Run: headless pygame with SDL's dummy video driver; simulated clock (each Clock.tick advances the game by its frame time, no real sleeping); random seed 0; keys injected as events and as key.get_pressed() state; no mouse input.
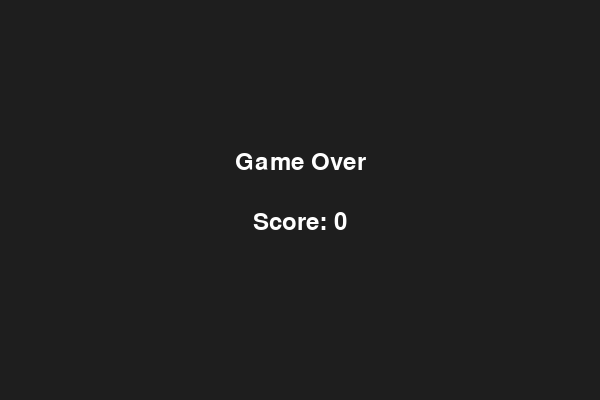
Frame 1 of 1 · flips 1–60 · no input (game ended)

The pygame program that drew these frames:

import pygame
import random
import sys

# Initialize Pygame
pygame.init()

# Screen dimensions
SCREEN_WIDTH, SCREEN_HEIGHT = 600, 400
BLOCK_SIZE = 20

# Colors
BACKGROUND_COLOR = (30, 30, 30)
SNAKE_COLOR = (0, 255, 0)
FOOD_COLOR = (255, 0, 0)
TEXT_COLOR = (255, 255, 255)

# Fonts
FONT = pygame.font.Font(None, 36)

# Create the screen
screen = pygame.display.set_mode((SCREEN_WIDTH, SCREEN_HEIGHT))
pygame.display.set_caption("Snake Game")

# Clock for controlling frame rate
clock = pygame.time.Clock()


def display_message(message, score):
    """Display a message in the center of the screen."""
    screen.fill(BACKGROUND_COLOR)
    game_over_surface = FONT.render(message, True, TEXT_COLOR)
    score_surface = FONT.render(f"Score: {score}", True, TEXT_COLOR)
    screen.blit(game_over_surface, (SCREEN_WIDTH // 2 - game_over_surface.get_width() // 2, SCREEN_HEIGHT // 2 - 50))
    screen.blit(score_surface, (SCREEN_WIDTH // 2 - score_surface.get_width() // 2, SCREEN_HEIGHT // 2 + 10))
    pygame.display.flip()
    pygame.time.wait(3000)


def play():
    """Main game loop."""
    # Initialize game variables
    snake = [[100, 100]]
    direction = "RIGHT"
    food = [random.randrange(0, SCREEN_WIDTH, BLOCK_SIZE), random.randrange(0, SCREEN_HEIGHT, BLOCK_SIZE)]
    score = 0
    running = True

    while running:
        screen.fill(BACKGROUND_COLOR)

        # Handle events
        for event in pygame.event.get():
            if event.type == pygame.QUIT:
                print("Quitting the game.")  # Debugging print
                running = False
            elif event.type == pygame.KEYDOWN:
                if event.key == pygame.K_UP and direction != "DOWN":
                    direction = "UP"
                elif event.key == pygame.K_DOWN and direction != "UP":
                    direction = "DOWN"
                elif event.key == pygame.K_LEFT and direction != "RIGHT":
                    direction = "LEFT"
                elif event.key == pygame.K_RIGHT and direction != "LEFT":
                    direction = "RIGHT"

        # Move snake
        head = snake[0].copy()
        if direction == "UP":
            head[1] -= BLOCK_SIZE
        elif direction == "DOWN":
            head[1] += BLOCK_SIZE
        elif direction == "LEFT":
            head[0] -= BLOCK_SIZE
        elif direction == "RIGHT":
            head[0] += BLOCK_SIZE
        snake.insert(0, head)

        # Check collisions
        if head[0] < 0 or head[1] < 0 or head[0] >= SCREEN_WIDTH or head[1] >= SCREEN_HEIGHT or head in snake[1:]:
            display_message("Game Over", score)
            running = False
            continue

        # Check if food is eaten
        if head == food:
            score += 1
            food = [random.randrange(0, SCREEN_WIDTH, BLOCK_SIZE), random.randrange(0, SCREEN_HEIGHT, BLOCK_SIZE)]
        else:
            snake.pop()

        # Draw food
        pygame.draw.rect(screen, FOOD_COLOR, (food[0], food[1], BLOCK_SIZE, BLOCK_SIZE))

        # Draw snake
        for block in snake:
            pygame.draw.rect(screen, SNAKE_COLOR, (block[0], block[1], BLOCK_SIZE, BLOCK_SIZE))

        # Display score
        score_surface = FONT.render(f"Score: {score}", True, TEXT_COLOR)
        screen.blit(score_surface, (10, 10))

        # Refresh screen
        pygame.display.flip()

        # Debugging print
        print(f"Snake Head: {head} Direction: {direction}")

        clock.tick(9)  # Slightly slower speed

    pygame.quit()
    sys.exit()

# Run the game
if __name__ == "__main__":
    play()
